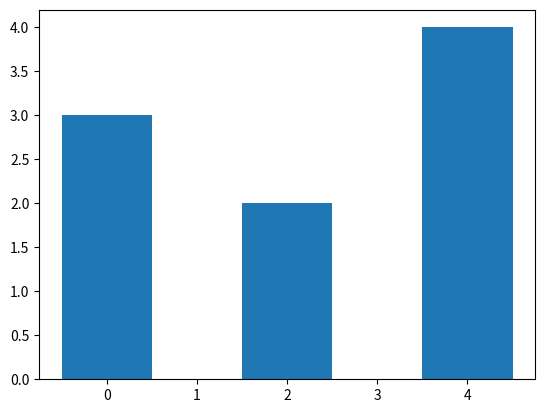

Source code (Python):
import pandas as pd
import numpy as np
import matplotlib.pyplot as plt

# Trapping height water array problem. 
height = [3,0,2,0,4]
n = len(height)
#plot how the containers will look like
X_axis = np.arange(n)
plt.bar(X_axis,height,width=1)
plt.show()

# Logic: If we calculate water[i] for i in index (array); water[i]= -array[i] + min(Left[i],right[i])
# where Left[i] and right[i] are the highest bars on either side of the ith block

water = 0
left =[0]*n
left[1]=height[0]
right = [0]*n

for i in range(1,n-1):
    left[i+1]=max(left[i],height[i])

for j in range(n-2,0,-1):
    right[j]=max(right[j+1],height[j+1])

for i in range(0,n):
    if(min(left[i],right[i])-height[i]>0):
        water+=min(left[i],right[i])-height[i]
        print(water)

print("Total water stored =", water,"units")